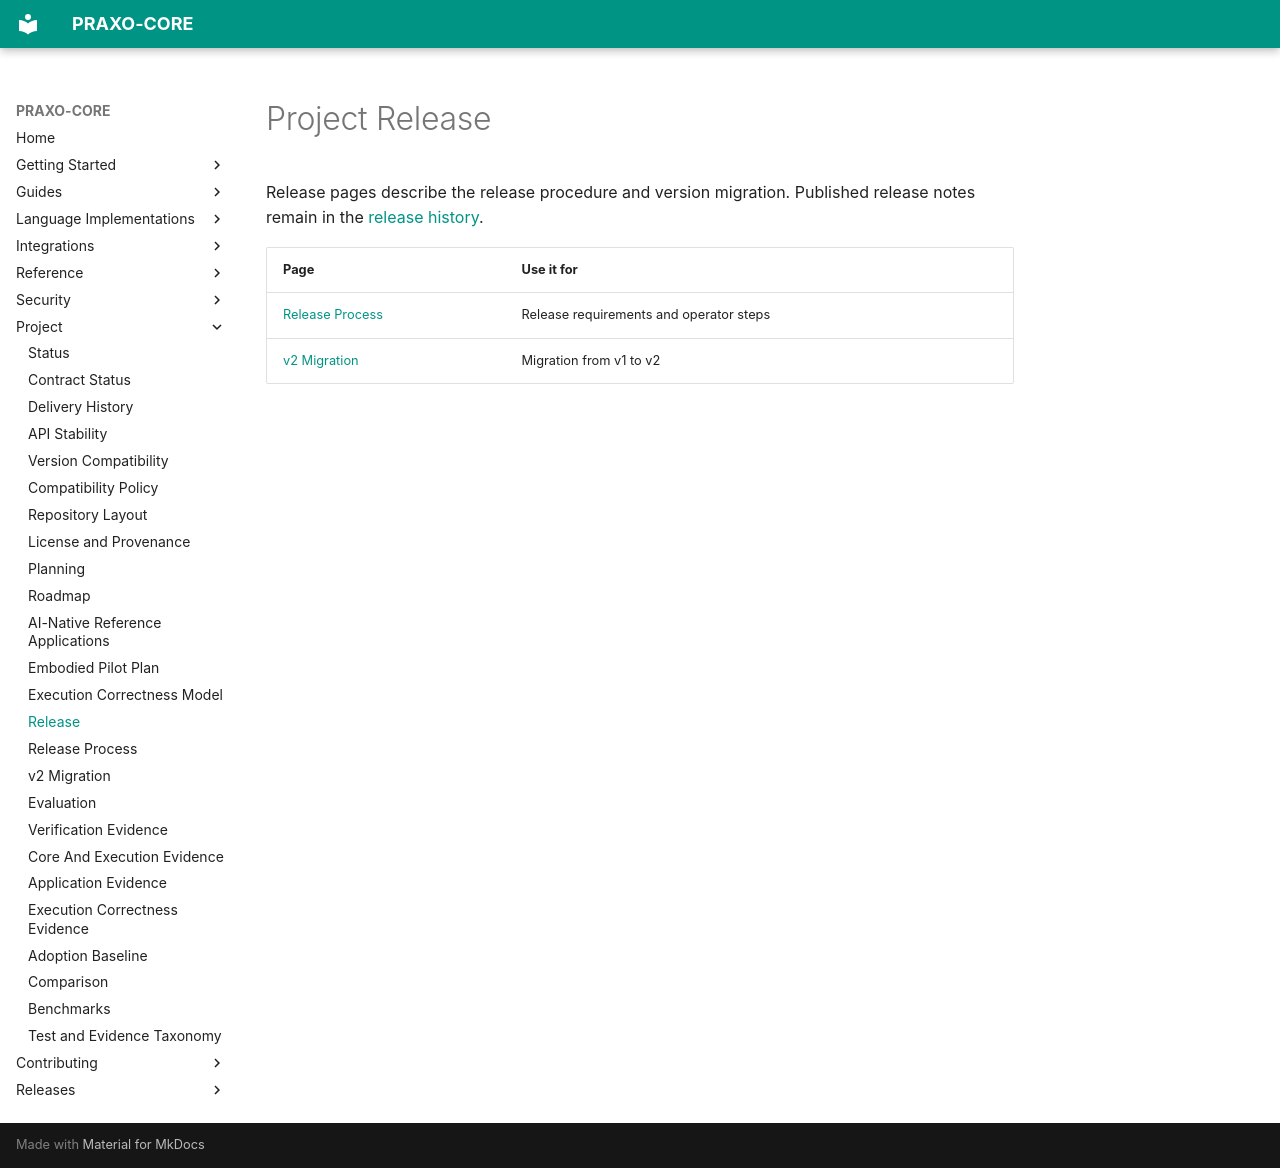

repository: axisvela/praxo-core · page: project/release/index.html · generator: mkdocs

# Project Release

Release pages describe the release procedure and version migration. Published
release notes remain in the [release history](../../releases/index.md).

| Page | Use it for |
| --- | --- |
| [Release Process](releasing.md) | Release requirements and operator steps |
| [v2 Migration](migration-v2.md) | Migration from v1 to v2 |
